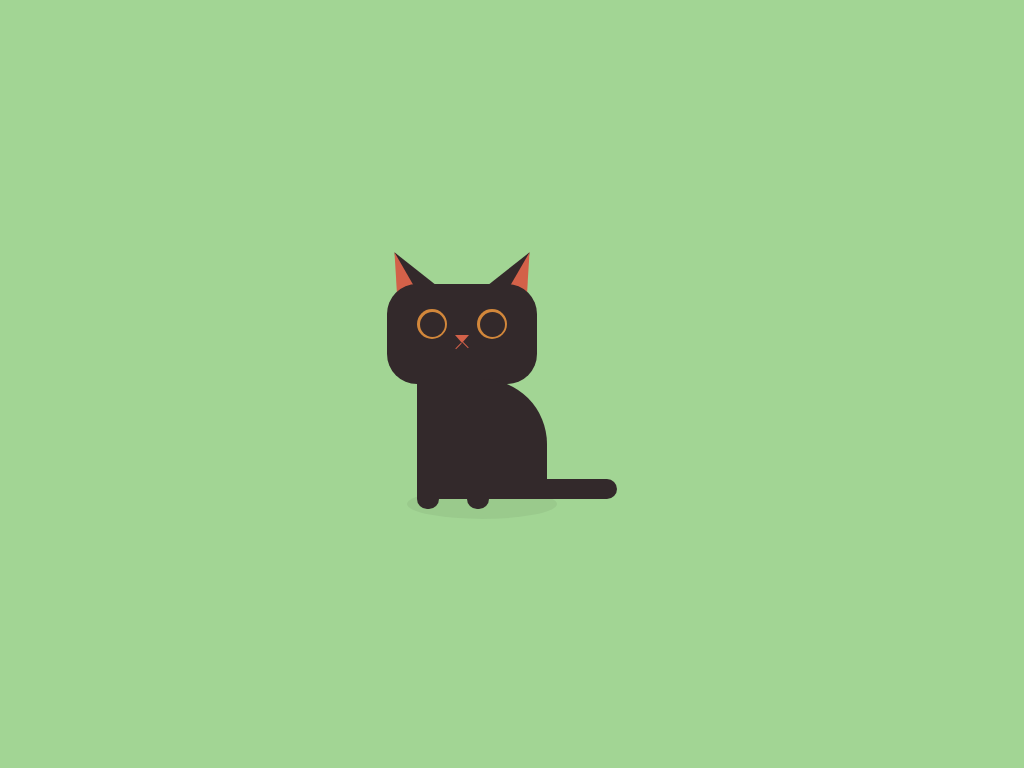

Write a web page that renders exactly this picture using CSS.

<!-- file: index.html -->
<!DOCTYPE html>
<html>
    <head>
        <title>Cat</title>
        <link rel="stylesheet" href="style.css">
    </head>
    <body>
        <div class="container">
            <div class="cat">
                <div class="face">
                    <div class="ear-l">
                        <div class="innerl"></div>
                    </div>
                    <div class="ear-r">
                        <div class="innerr"></div>
                    </div>
                    <div class="eye-l">
                        <div class="eyeball-l"></div>
                    </div>
                    <div class="eye-r">
                        <div class="eyeball-r"></div>
                    </div>
                    <div class="nose">
                        <div class="l1"></div>
                        <div class="l2"></div>
                    </div>
                </div>
                <div class="body">
                    <div class="paw-l"></div>
                    <div class="paw-r"></div>
                    <div class="tail"></div>
                </div>
                <div class="shadow"></div>
            </div>
        </div>
    </body>
</html>

/* file: style.css */
body {
    padding: 0;
    margin: 0;
    background-color: #a2d594;
}

.container {
    height: 500px;
    width: 350px;
    top: 0;
    left: 0;
    right: 0;
    bottom: 0;
    margin: auto;
    position: absolute;
    z-index: 1;
}

.cat {
    position: relative;
    top: 150px;
    left: 50px;
}

.face {
    background-color: #33292b;
    width: 150px;
    height: 100px;
    border-radius: 30px;
}

.ear-l,
.ear-r {
    width: 0;
    height: 0;
    border-bottom: 50px solid #33292b;
    border-left: 20px solid transparent;
    border-right: 20px solid transparent;
    position: relative;
    z-index: -1;
}

.ear-l {
    bottom: 35px;
    transform: rotate(-30deg);
}

.ear-r {
    bottom: 85px;
    left: 110px;
    transform: rotate(30deg);
}

.innerl {
    width: 0;
    height: 0;
    border-bottom: 50px solid #d36149;
    border-left: 25px solid transparent;
    right: 25px;
    position: relative;
}

.innerr {
    width: 0;
    height: 0;
    border-bottom: 50px solid #d36149;
    border-right: 25px solid transparent;
    position: relative;
}

.eye-l,
.eye-r {
    position: absolute;
    width: 30px;
    height: 30px;
    background-color: #d2873b;
    border-radius: 50%;
}

.eye-l {
    top: 25px;
    left: 30px;
}

.eye-r {
    top: 25px;
    left: 90px;
}

.eyeball-l,
.eyeball-r {
    position: relative;
    width: 25px;
    height: 25px;
    background-color: #33292b;
    border-radius: 50%;
    top: 2.5px;
    left: 2.5px;
}

.nose {
    position: relative;
    width: 0;
    height: 0;
    border-top: 8px solid #d36149;
    border-left: 7px solid transparent;
    border-right: 7px solid transparent;
    bottom: 49px;
    left: 68px;
}

.l1,
.l2 {
    background-color: #d36149;
    height: 8px;
    width: 1px;
    position: relative;
}

.l1 {
    transform: rotate(45deg);
    right: 4px;
    bottom: 1.5px;
}

.l2 {
    transform: rotate(-45deg);
    bottom: 10px;
    left: 3px;
}

.body {
    background-color: #33292b;
    width: 130px;
    height: 120px;
    position: relative;
    left: 30px;
    bottom: 5px;
    border-radius: 0 65px 0 0;
}

.paw-l,
.paw-r {
    background-color: #33292b;
    height: 10px;
    width: 22px;
    position: relative;
    border-radius: 0 0 10px 10px;
}

.paw-l {
    top: 120px;
}

.paw-r {
    left: 50px;
    top: 110px;
}

.tail {
    background-color: #33292b;
    position: relative;
    width: 100px;
    height: 20px;
    top: 80px;
    left: 100px;
    border-radius: 0 20px 20px 0;
}

.shadow {
    background-color: #0808080d;
    width: 150px;
    height: 30px;
    position: relative;
    border-radius: 50%;
    left: 20px;
    bottom: 15px;
    z-index: -1;
}
